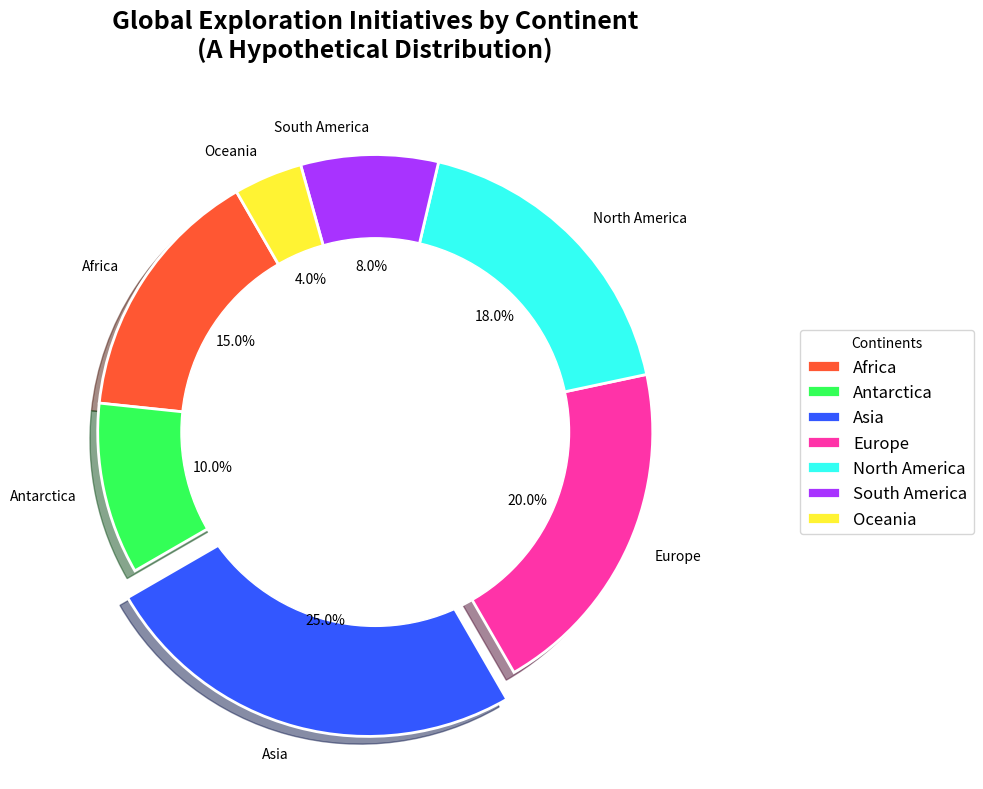

This chart was generated by the following Python code:
import matplotlib.pyplot as plt

continents = ['Africa', 'Antarctica', 'Asia', 'Europe', 'North America', 'South America', 'Oceania']
initiatives_percentage = [15, 10, 25, 20, 18, 8, 4]
new_colors = ['#FF5733', '#33FF57', '#3357FF', '#FF33A8', '#33FFF3', '#A833FF', '#FFF333']

plt.figure(figsize=(12, 8))

explode = (0, 0, 0.1, 0, 0, 0, 0)
wedges, texts, autotexts = plt.pie(initiatives_percentage, labels=continents, autopct='%1.1f%%', startangle=120, colors=new_colors, shadow=True, explode=explode)

for w in wedges:
    w.set_linewidth(2)
    w.set_edgecolor('white')

plt.gca().add_artist(plt.Circle((0, 0), 0.70, color='white'))

plt.title('Global Exploration Initiatives by Continent\n(A Hypothetical Distribution)', fontsize=18, fontweight='bold', pad=20)
plt.legend(title="Continents", loc='center left', bbox_to_anchor=(1.1, 0.5), fontsize=12)

plt.tight_layout()
plt.show()
